Image classification data set "data" (Beulla/ml_pipelines_summative on GitHub). Class labels (2): dyslexic, non dyslexic.

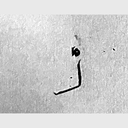
Label: dyslexic

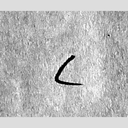
Label: dyslexic

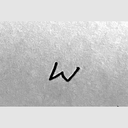
Label: non dyslexic

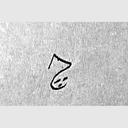
Label: dyslexic

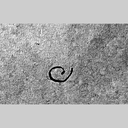
Label: dyslexic

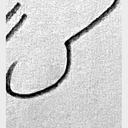
Label: non dyslexic
